Run: headless pygame with SDL's dummy video driver; simulated clock (each Clock.tick advances the game by its frame time, no real sleeping); random seed 0; keys injected as events and as key.get_pressed() state; no mouse input.
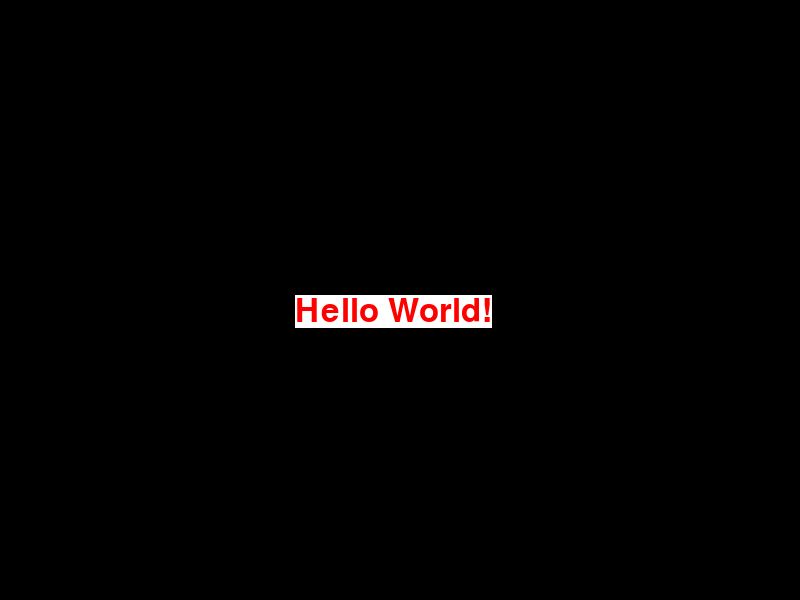
Frame 1 of 4 · flips 1–60 · no input
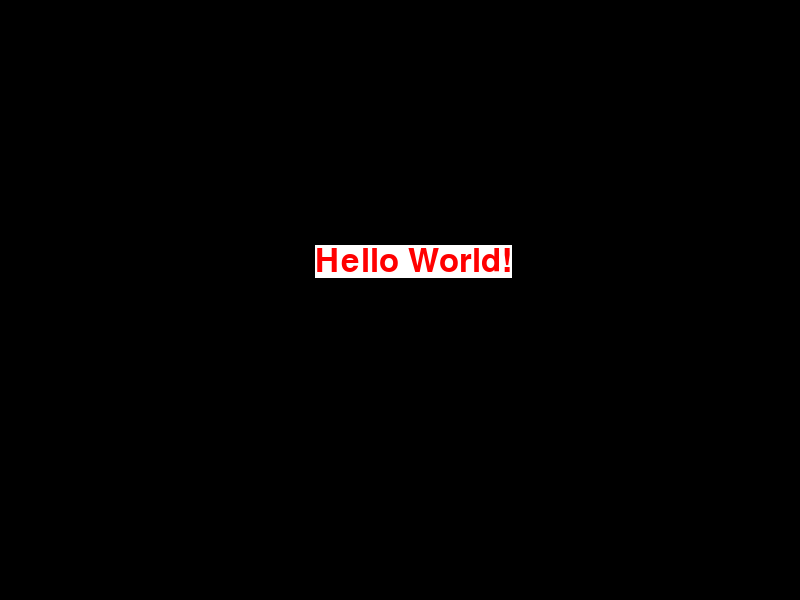
Frame 2 of 4 · flips 61–180 · tapped SPACE, RETURN · held RIGHT (→), D
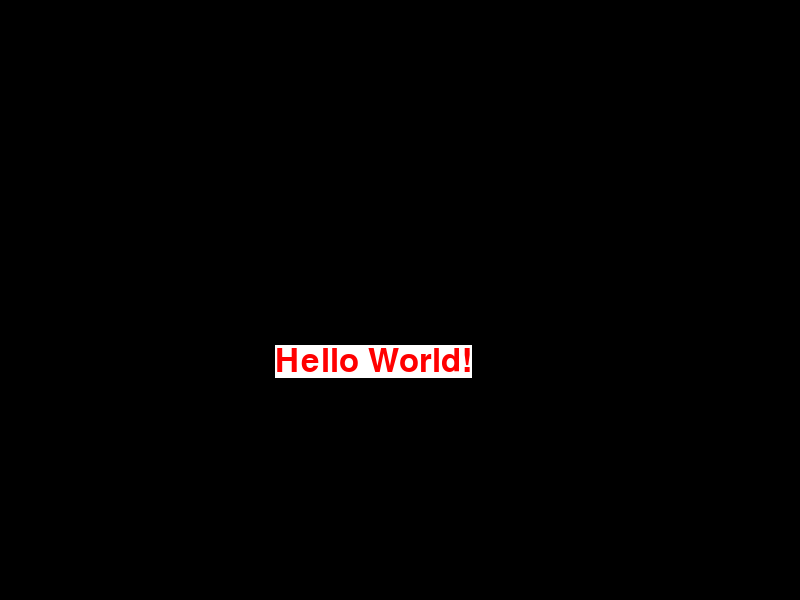
Frame 3 of 4 · flips 181–300 · held DOWN (↓), S
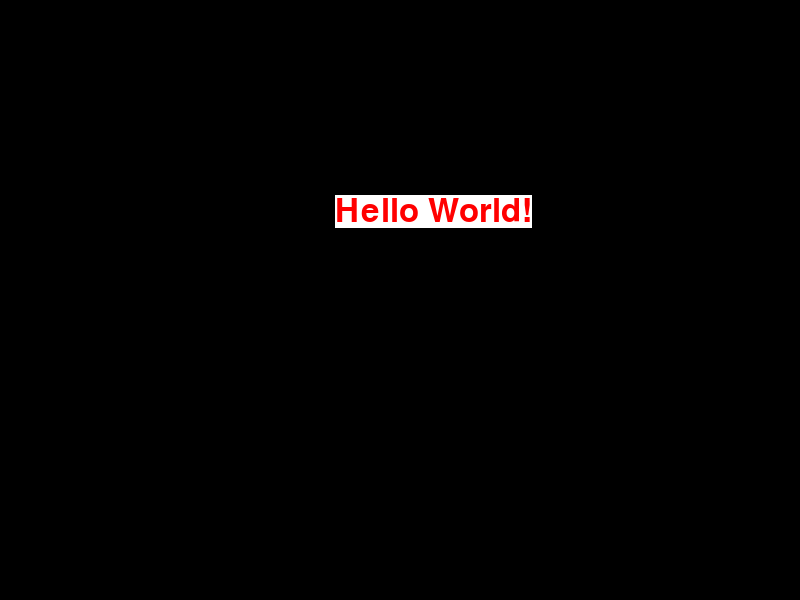
Frame 4 of 4 · flips 301–420 · held LEFT (←), A, UP (↑), W

The pygame program that drew these frames:

import pygame
import sys
import random

pygame.init()

# windowSize = {"height": 800, "width": 600}
windowSize = (800, 600)

screen = pygame.display.set_mode(windowSize)

myriadProFont = pygame.font.SysFont("Myriad Pro", 48)

helloWorld = myriadProFont.render("Hello World!", 1, (255, 0, 0), (255, 255, 255))
helloWorldSize = helloWorld.get_size()

x, y = 0, 0
direction = (1, 1)

clock = pygame.time.Clock()

# The game loop
while 1:
    clock.tick(60)

    for event in pygame.event.get():
        if event.type == pygame.QUIT:
            sys.exit()

    screen.fill((0, 0, 0))

    screen.blit(helloWorld, (x, y))

    x += 5 * direction[0]
    y += 5 * direction[1]

    if x + helloWorldSize[0] > windowSize[0] or x < 0:
        direction = (-1 * direction[0], direction[1])

    if y + helloWorldSize[1] > windowSize[1] or y < 0:
        direction = (direction[0], -1 * direction[1])

    pygame.display.update()
